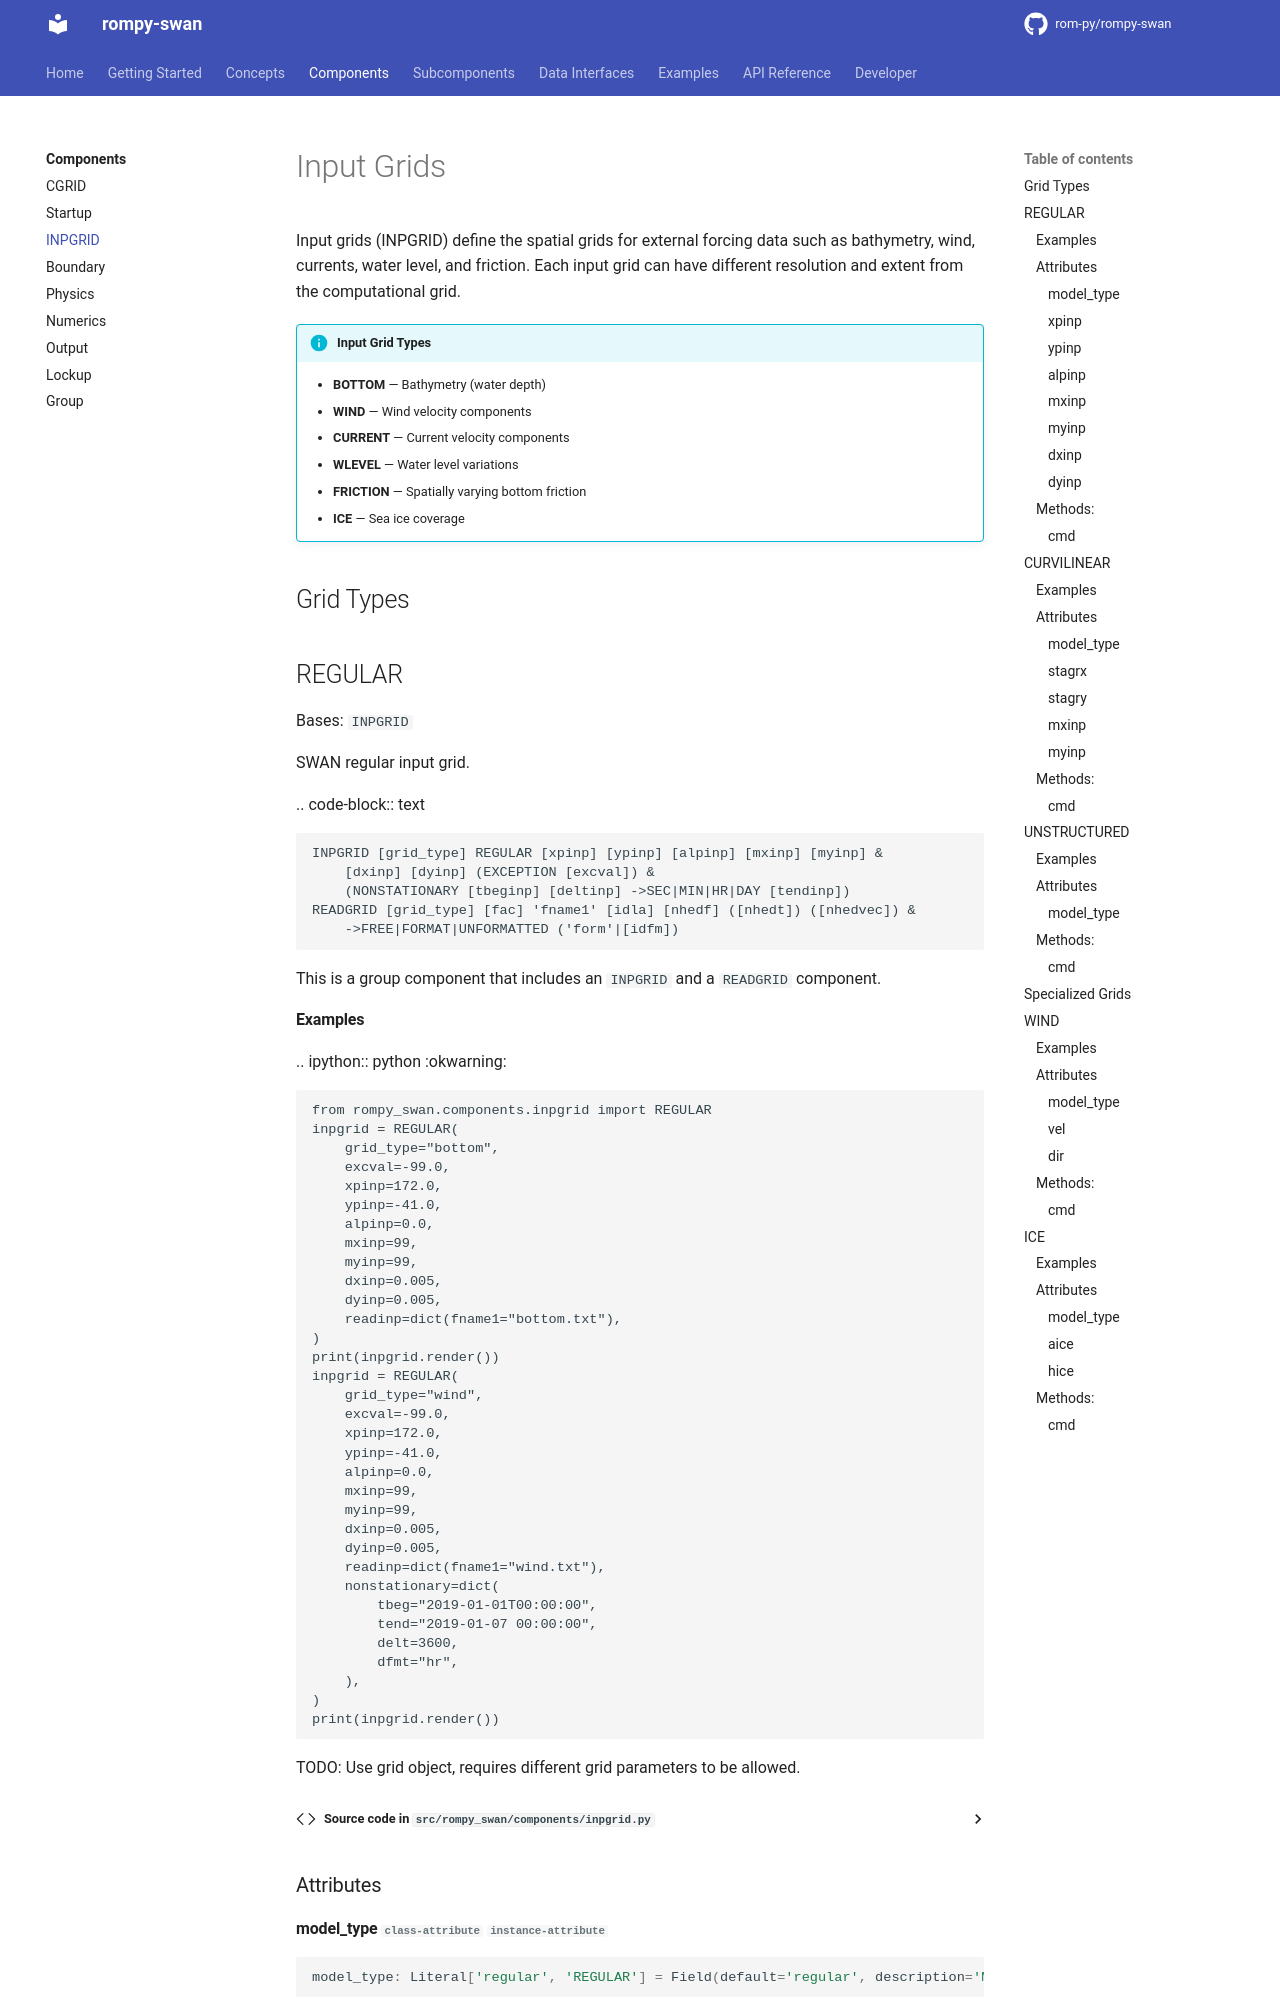

repository: rom-py/rompy-swan · page: components/inpgrid/index.html · generator: mkdocs

# Input Grids

Input grids (INPGRID) define the spatial grids for external forcing data such as bathymetry, wind, currents, water level, and friction. Each input grid can have different resolution and extent from the computational grid.
